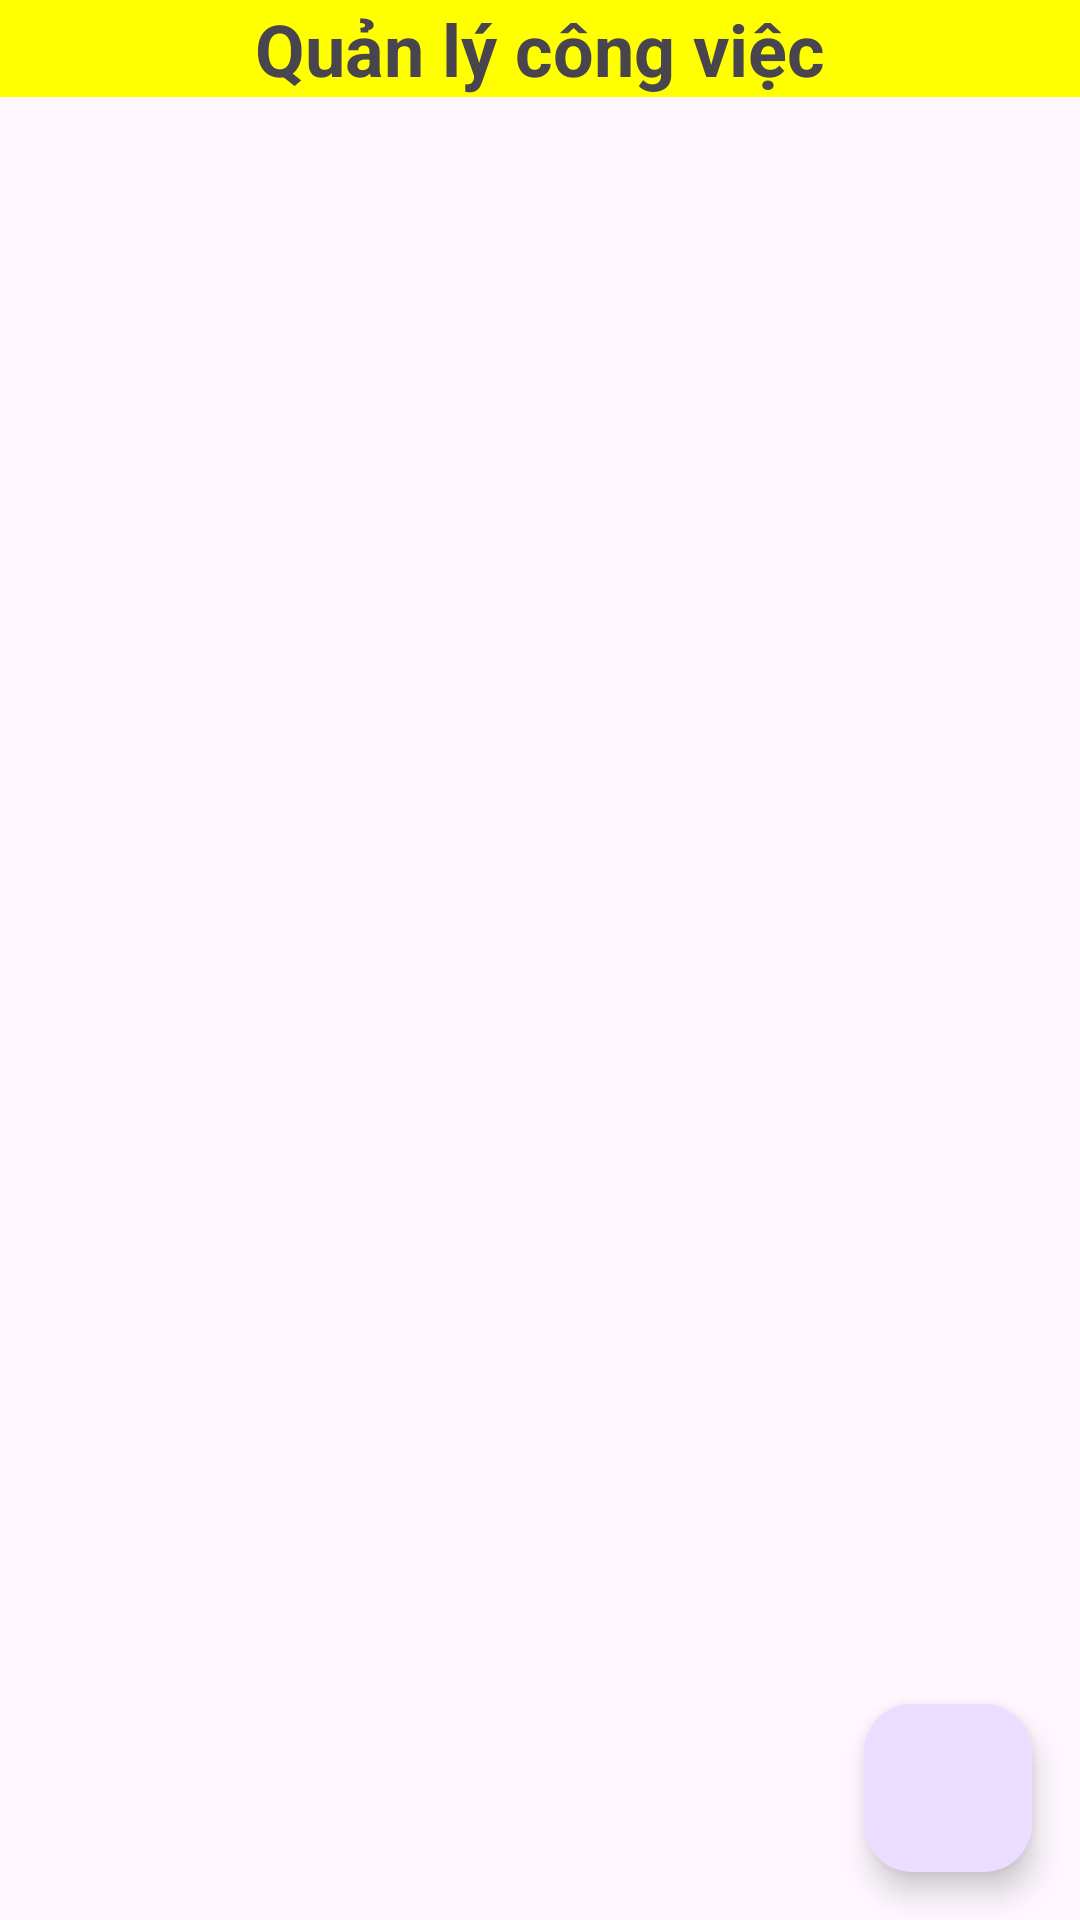

Android layout source for this screen:
<!-- AndroidManifest.xml: application theme Theme.Lab5_TH -->
<!-- res/layout/activity_main.xml -->
<?xml version="1.0" encoding="utf-8"?>
<androidx.constraintlayout.widget.ConstraintLayout xmlns:android="http://schemas.android.com/apk/res/android"
    xmlns:app="http://schemas.android.com/apk/res-auto"
    xmlns:tools="http://schemas.android.com/tools"
    android:layout_width="match_parent"
    android:layout_height="match_parent"
    tools:context=".MainActivity">

    <TextView
        android:id="@+id/textView"
        android:layout_width="0dp"
        android:layout_height="wrap_content"
        android:background="#ffff00"
        android:gravity="center"
        android:text="Quản lý công việc"
        android:textSize="24sp"
        android:textStyle="bold"
        app:layout_constraintEnd_toEndOf="parent"
        app:layout_constraintStart_toStartOf="parent"
        app:layout_constraintTop_toTopOf="parent" />
    <ListView
        android:id="@+id/lvCongViec"
        android:layout_width="0dp"
        android:layout_height="0dp"
        app:layout_constraintEnd_toEndOf="parent"
        app:layout_constraintStart_toStartOf="parent"
        app:layout_constraintBottom_toBottomOf="parent"
        app:layout_constraintTop_toBottomOf="@+id/textView"/>
    <com.google.android.material.floatingactionbutton.FloatingActionButton
        android:id="@+id/fabThem"
        android:layout_width="wrap_content"
        android:layout_height="wrap_content"
        android:layout_gravity="end|bottom"
        android:src="@drawable/add"
        android:layout_margin="16dp"
        app:layout_constraintBottom_toBottomOf="parent"
        app:layout_constraintRight_toRightOf="parent"
        tools:ignore="MissingConstraints" />
</androidx.constraintlayout.widget.ConstraintLayout>
<!-- resources referenced by this layout -->
<resources>
  <style name="Theme.Lab5_TH" parent="Base.Theme.Lab5_TH" />
  <style name="Base.Theme.Lab5_TH" parent="Theme.Material3.DayNight.NoActionBar">
          
          
      </style>
</resources>
